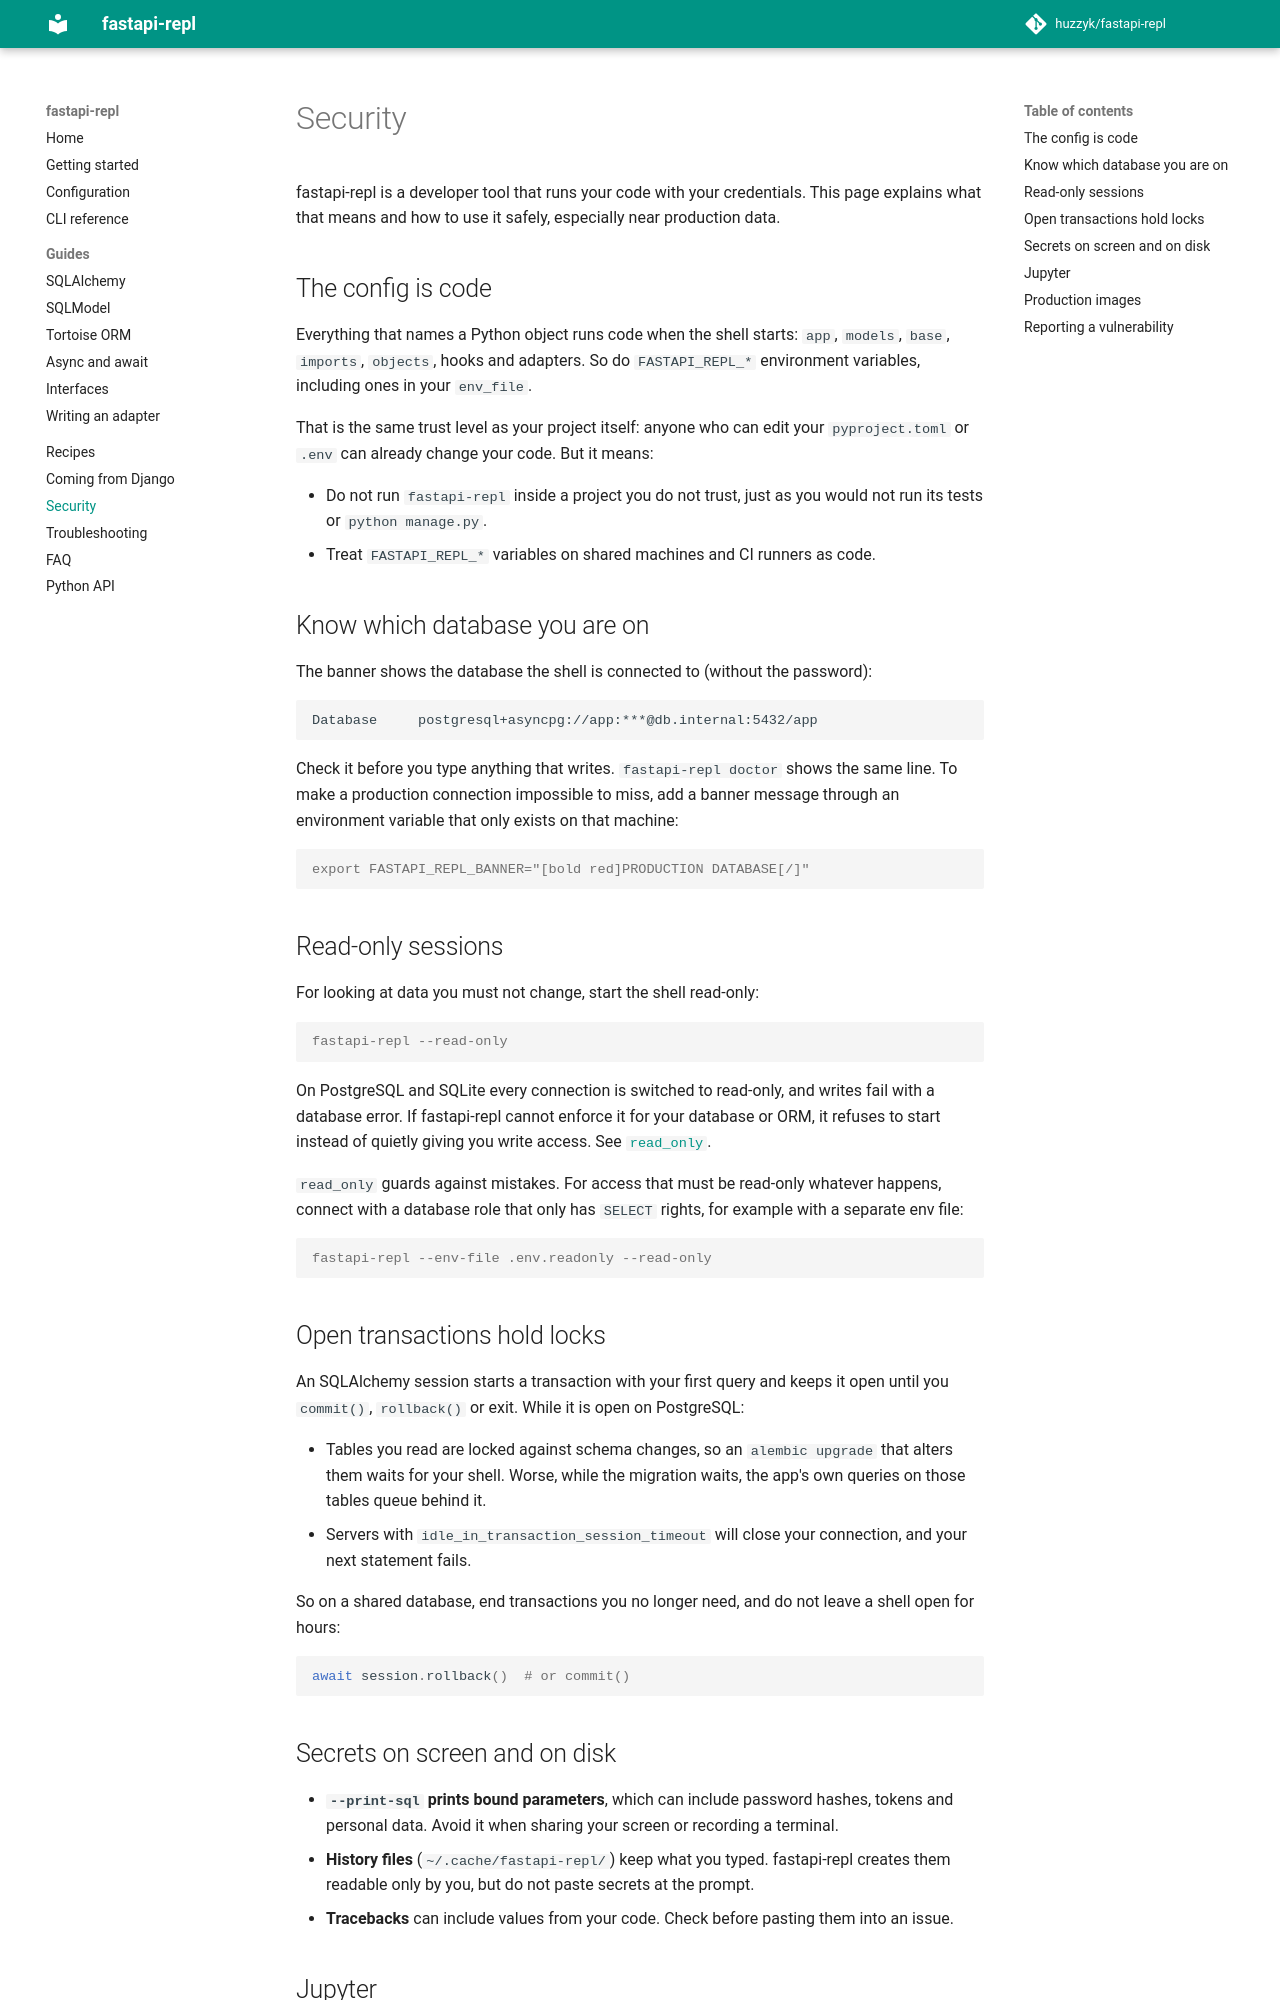

repository: Huzzy619/fastapi-repl · page: security/index.html · generator: mkdocs

# Security

fastapi-repl is a developer tool that runs your code with your credentials. This page
explains what that means and how to use it safely, especially near production data.

## The config is code

Everything that names a Python object runs code when the shell starts: `app`, `models`,
`base`, `imports`, `objects`, hooks and adapters. So do `FASTAPI_REPL_*` environment
variables, including ones in your `env_file`.

That is the same trust level as your project itself: anyone who can edit your
`pyproject.toml` or `.env` can already change your code. But it means:

- Do not run `fastapi-repl` inside a project you do not trust, just as you would not
  run its tests or `python manage.py`.
- Treat `FASTAPI_REPL_*` variables on shared machines and CI runners as code.

## Know which database you are on

The banner shows the database the shell is connected to (without the password):

```text
Database     postgresql+asyncpg://app:***@db.internal:5432/app
```

Check it before you type anything that writes. `fastapi-repl doctor` shows the same
line. To make a production connection impossible to miss, add a banner message through
an environment variable that only exists on that machine:

```console
export FASTAPI_REPL_BANNER="[bold red]PRODUCTION DATABASE[/]"
```

## Read-only sessions

For looking at data you must not change, start the shell read-only:

```console
fastapi-repl --read-only
```

On PostgreSQL and SQLite every connection is switched to read-only, and writes fail with
a database error. If fastapi-repl cannot enforce it for your database or ORM, it refuses
to start instead of quietly giving you write access. See
[`read_only`](configuration.md#read_only).

`read_only` guards against mistakes. For access that must be read-only whatever
happens, connect with a database role that only has `SELECT` rights, for example with a
separate env file:

```console
fastapi-repl --env-file .env.readonly --read-only
```

## Open transactions hold locks

An SQLAlchemy session starts a transaction with your first query and keeps it open until
you `commit()`, `rollback()` or exit. While it is open on PostgreSQL:

- Tables you read are locked against schema changes, so an `alembic upgrade` that alters
  them waits for your shell. Worse, while the migration waits, the app's own queries on
  those tables queue behind it.
- Servers with `idle_in_transaction_session_timeout` will close your connection, and your
  next statement fails.

So on a shared database, end transactions you no longer need, and do not leave a shell
open for hours:

```python
await session.rollback()  # or commit()
```

## Secrets on screen and on disk

- **`--print-sql` prints bound parameters**, which can include password hashes, tokens
  and personal data. Avoid it when sharing your screen or recording a terminal.
- **History files** (`~/.cache/fastapi-repl/`) keep what you typed. fastapi-repl creates
  them readable only by you, but do not paste secrets at the prompt.
- **Tracebacks** can include values from your code. Check before pasting them into an
  issue.
